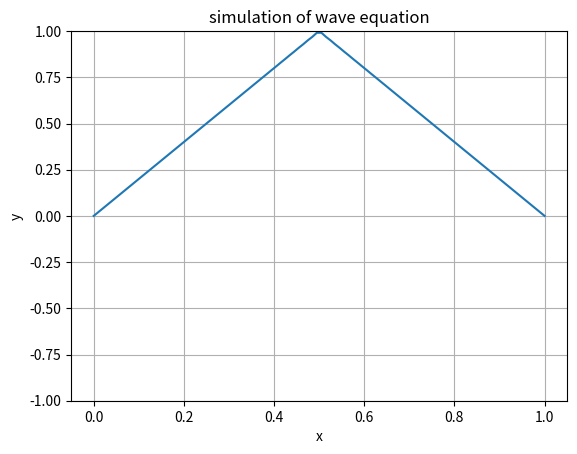

This chart was generated by the following Python code:
import numpy as np
import matplotlib.pyplot as plt
from matplotlib.animation import FuncAnimation

# Define the wave equation function
def wave_equation(x, t, x0, num_terms=100):
    pi = np.pi
    y = (2 / (pi**2 * x0 * (1 - x0))) * np.sum([
        (1 / n**2) * np.sin(n * pi * x0) * np.sin(n * pi * x) * np.cos(n * pi * t)
        for n in range(1, num_terms + 1)
    ], axis=0)
    return y

# Set variables
x0 = 0.5  # Middle of the string
num_terms = 100  # Number of terms in the series
x = np.linspace(0, 1, 100)  # Range of x

# Create a figure and axis for the animation
fig, ax = plt.subplots()
line, = ax.plot(x, wave_equation(x, 0, x0, num_terms))
ax.set_title('simulation of wave equation')
ax.set_xlabel('x')
ax.set_ylabel('y')
ax.set_ylim(-1, 1)
ax.grid()

# Update function for animation
def update(t):
    y = wave_equation(x, t, x0, num_terms)
    line.set_ydata(y)
    return line,

# Create animation
ani = FuncAnimation(fig, update, frames=np.linspace(0, 2, 200), blit=True)

# Add a __main__ block to run the simulation
if __name__ == "__main__":
    ani.save('wave_equation_x0='+str(x0)+'_num='+str(num_terms)+'.gif', writer='pillow', fps=30)
    plt.show()
